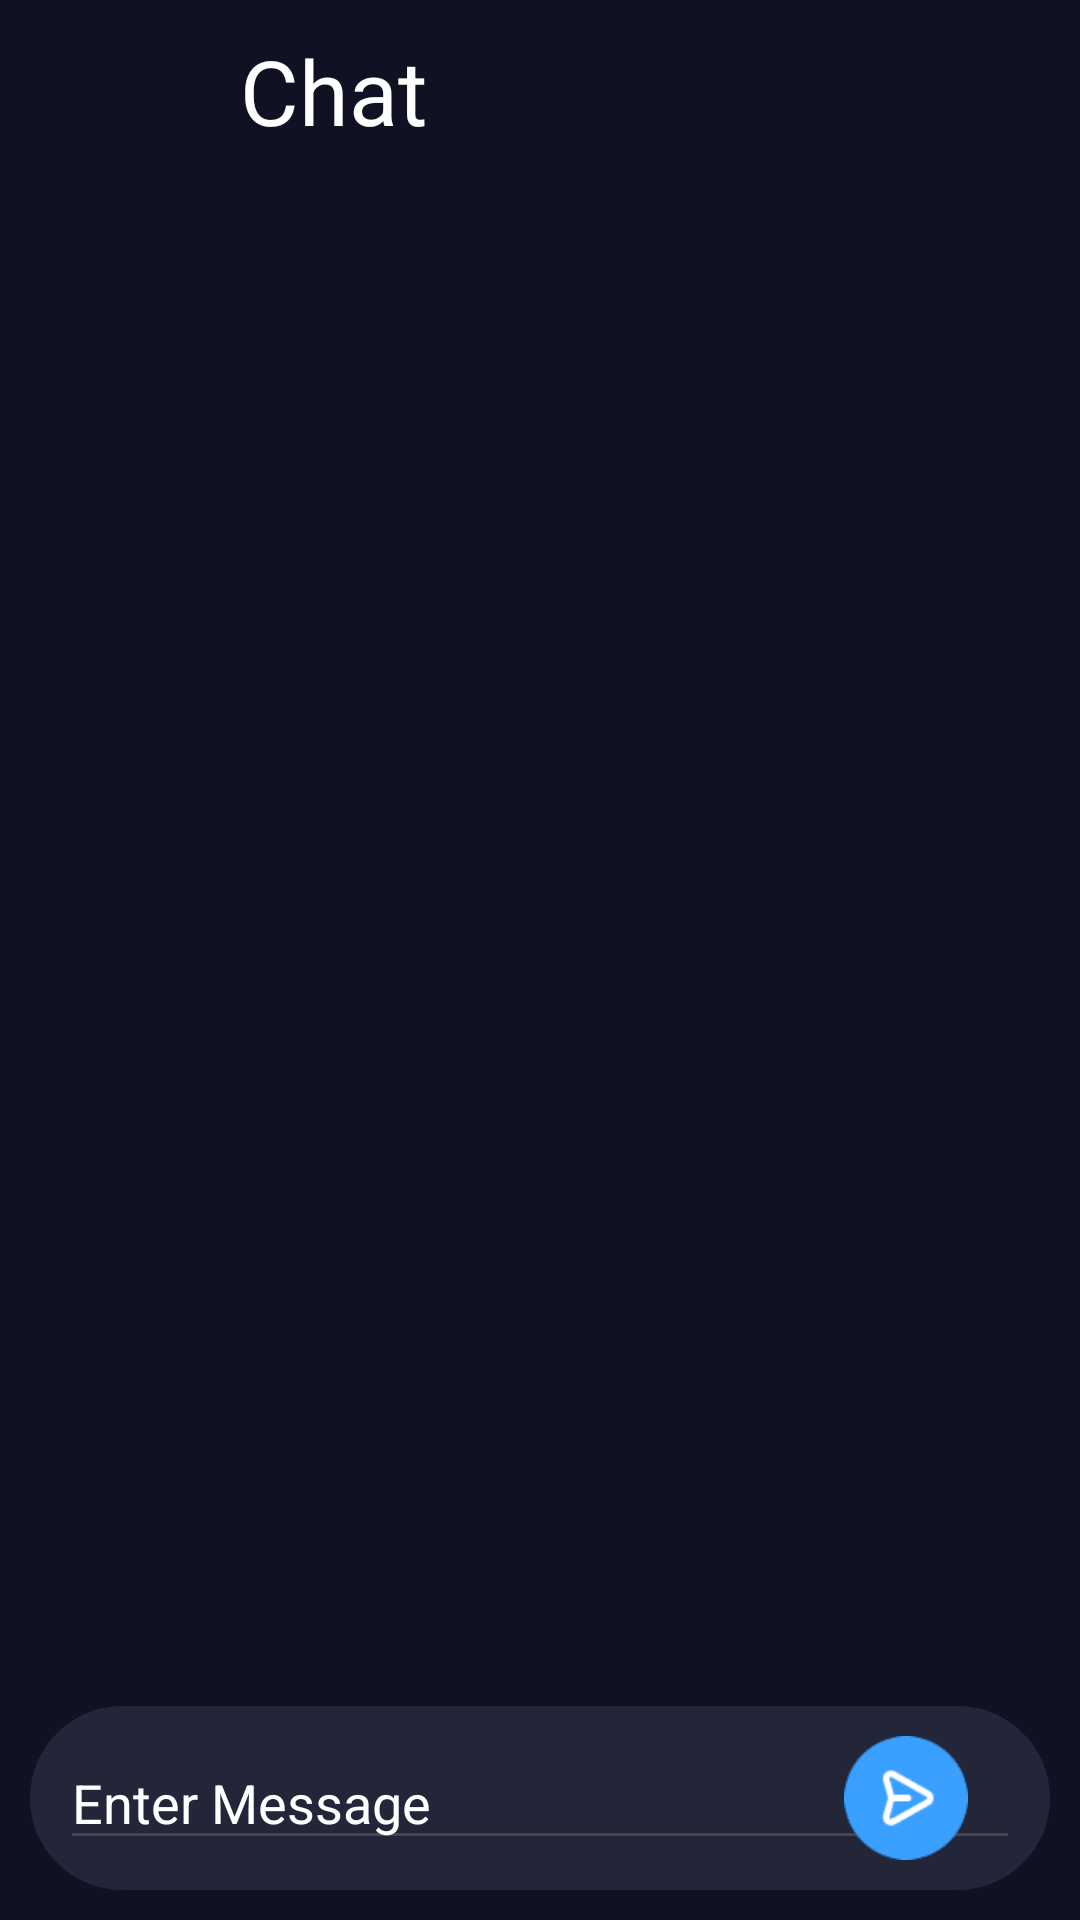

Write the Android layout XML for this screen, with the resource values it uses.
<!-- AndroidManifest.xml: application theme Theme.AIChatAPP -->
<!-- res/layout/activity_chat.xml -->
<?xml version="1.0" encoding="utf-8"?>
<RelativeLayout xmlns:android="http://schemas.android.com/apk/res/android"
    xmlns:app="http://schemas.android.com/apk/res-auto"
    xmlns:tools="http://schemas.android.com/tools"
    android:layout_width="match_parent"
    android:layout_height="match_parent"
    android:background="@color/primary"
    tools:context=".activities.ChatActivity">
    <ImageView
        android:id="@+id/back"
        android:layout_width="50dp"
        android:layout_height="match_parent"
        android:src="@drawable/baseline_arrow_back_24"
        android:layout_alignTop="@id/title"
        android:layout_marginEnd="10dp"
        android:layout_alignBottom="@id/title"
        android:layout_alignParentStart="true"
        android:layout_marginStart="10dp"/>
    <TextView
        android:id="@+id/title"
        android:layout_width="match_parent"
        android:layout_height="wrap_content"
        android:layout_marginStart="10dp"
        android:layout_marginTop="10dp"
        android:layout_marginEnd="10dp"
        android:layout_marginBottom="10dp"
        android:text="Chat"
        android:layout_toEndOf="@id/back"
        android:textColor="@color/white"
        android:textSize="30sp" />
    <androidx.recyclerview.widget.RecyclerView
        android:id="@+id/chats"
        android:layout_below="@id/title"
        android:layout_width="match_parent"
        android:layout_height="match_parent"
        android:layout_above="@id/msg"/>
    <RelativeLayout
        android:id="@+id/msg"
        android:layout_width="match_parent"
        android:layout_height="wrap_content"
        android:layout_margin="10dp"
        android:padding="10dp"
        android:background="@drawable/rounded_rectangle"
        android:layout_alignParentBottom="true">
        <androidx.appcompat.widget.AppCompatEditText
            android:id="@+id/message"
            android:layout_width="match_parent"
            android:layout_height="wrap_content"
            android:hint="Enter Message"
            android:textColorHint="@color/white"/>
        <ImageView
            android:layout_width="wrap_content"
            android:layout_height="match_parent"
            android:layout_alignTop="@id/message"
            android:layout_alignBottom="@id/message"
            android:layout_alignParentEnd="true"
            android:src="@drawable/send"/>
    </RelativeLayout>

</RelativeLayout>
<!-- resources referenced by this layout -->
<resources>
  <color name="primary">#101223</color>
  <color name="white">#FFFFFFFF</color>
  <!-- drawable rounded_rectangle (drawable) -->
  <?xml version="1.0" encoding="utf-8"?>
  <selector xmlns:android="http://schemas.android.com/apk/res/android">
      <item>
          <shape android:shape="rectangle">
              <corners android:radius="50dp"/>
              <solid
                  android:color="#232539"/>
          </shape>
      </item>
  </selector>
  <!-- drawable send: png bitmap (drawable, 2270 bytes) -->
  <style name="Theme.AIChatAPP" parent="Base.Theme.AIChatAPP" />
  <style name="Base.Theme.AIChatAPP" parent="Theme.Material3.DayNight.NoActionBar">
          
          <item name="colorPrimary">@color/primary</item>
          <item name="colorOnPrimary">@color/onPrimary</item>
      </style>
  <color name="onPrimary">#3aa0ff</color>
</resources>
